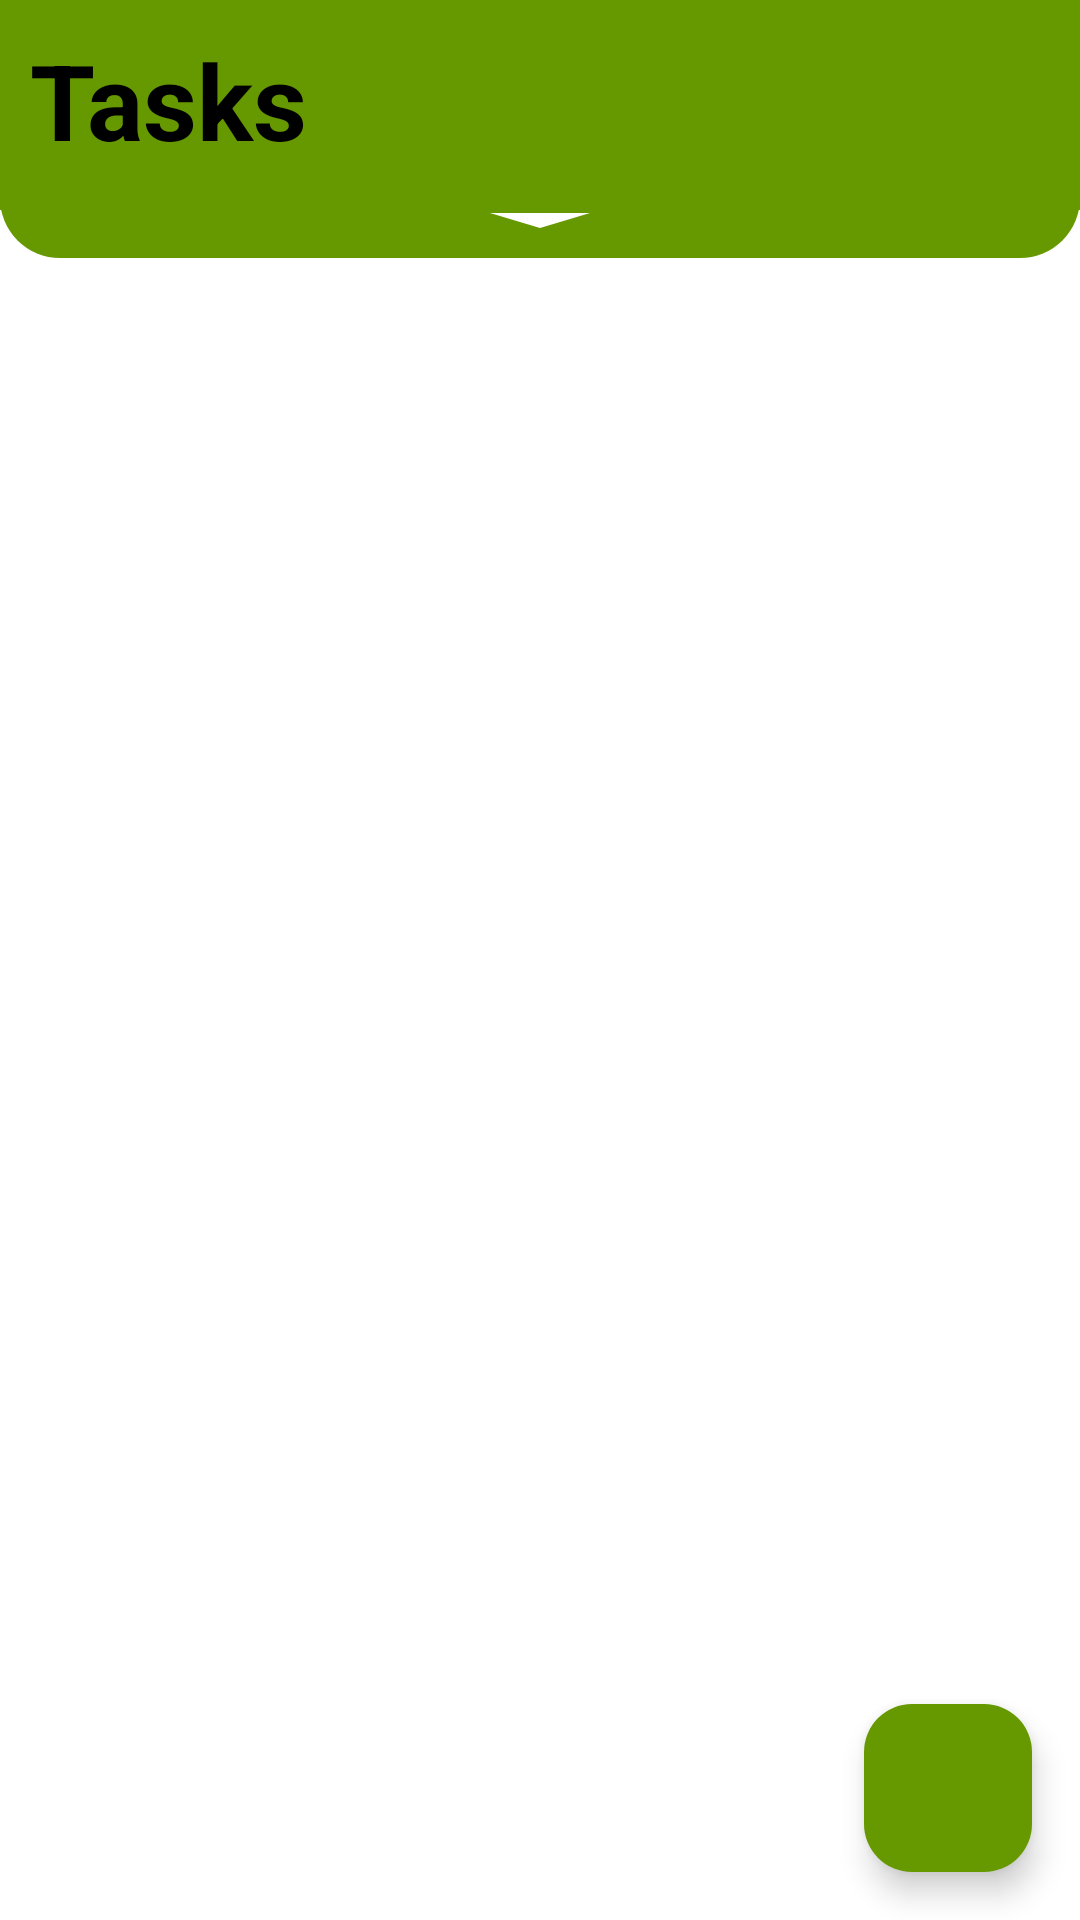

This screen was rendered from an Android layout file. Write that file and the resources it references.
<!-- AndroidManifest.xml: application theme Theme.TODO -->
<!-- res/layout/activity_main.xml -->
<?xml version="1.0" encoding="utf-8"?>
<RelativeLayout xmlns:android="http://schemas.android.com/apk/res/android"
    xmlns:app="http://schemas.android.com/apk/res-auto"
    xmlns:tools="http://schemas.android.com/tools"
    android:layout_width="match_parent"
    android:layout_height="match_parent"
    android:background="@color/white"
    tools:context=".MainActivity">



    <LinearLayout
        android:id="@+id/header"
        android:layout_width="match_parent"
        android:layout_height="wrap_content"
        android:orientation="vertical"
        android:background="@drawable/header_background"
        android:paddingBottom="1dp"
        android:layout_below="@+id/head"
        android:translationY="-150dp">


        <RelativeLayout
            android:layout_width="match_parent"
            android:layout_height="wrap_content"
            android:layout_below="@+id/Tasks"
            android:layout_marginStart="10dp"
            android:layout_marginTop="10dp"
            android:layout_marginEnd="10dp"
            android:layout_marginBottom="4dp"
            android:padding="10dp"
            android:background="@drawable/background">

            <ProgressBar
                android:id="@+id/progressBar"
                android:layout_width="127dp"
                android:layout_height="107dp"
                android:progressTintMode="multiply"
                android:indeterminate="false"
                android:progressDrawable="@drawable/circular_progress_bar"
                style="?android:attr/progressBarStyleHorizontal"/>
            <TextView
                android:id="@+id/progressText"
                android:layout_width="60dp"
                android:layout_height="wrap_content"
                android:textSize="12sp"
                android:textColor="@color/color_primary"
                android:textStyle="bold"
                android:layout_marginHorizontal="32dp"
                android:layout_marginTop="35dp"
                android:layout_marginBottom="30dp"
                android:textAlignment="center"/>


            <LinearLayout
                android:layout_width="wrap_content"
                android:layout_height="wrap_content"
                android:layout_alignRight="@+id/progressBar"
                android:layout_alignParentEnd="true"
                android:orientation="vertical">

                <TextView
                    android:id="@+id/txtTaskAvailable"
                    android:layout_width="wrap_content"
                    android:layout_height="wrap_content"
                    android:text="0 Tasks Available"
                    android:textColor="@color/black"/>


                <ProgressBar
                    android:id="@+id/progressTaskAvailable"
                    style="?android:attr/progressBarStyleHorizontal"
                    android:layout_width="match_parent"
                    android:layout_height="wrap_content"
                    android:progressBackgroundTint="@color/color_primary"/>

                <TextView
                    android:id="@+id/txtTaskCompleted"
                    android:layout_width="wrap_content"
                    android:layout_height="wrap_content"
                    android:text="0 Tasks Completed out of 0"
                    android:textColor="@color/black"/>

                <ProgressBar
                    android:id="@+id/progressTaskCompleted"
                    style="?android:attr/progressBarStyleHorizontal"
                    android:layout_width="match_parent"
                    android:layout_height="wrap_content"
                    android:progressBackgroundTint="@color/blue"/>

                <TextView
                    android:id="@+id/txtTaskPending"
                    android:layout_width="wrap_content"
                    android:layout_height="wrap_content"
                    android:text="0 Tasks Active out of 0"
                    android:textColor="@color/black"/>

                <ProgressBar
                    android:id="@+id/progressTaskPending"
                    style="?android:attr/progressBarStyleHorizontal"
                    android:layout_width="match_parent"
                    android:layout_height="wrap_content"
                    android:progressBackgroundTint="@color/red"/>
            </LinearLayout>


        </RelativeLayout>

        <ImageView
            android:id="@+id/expend"
            android:layout_width="wrap_content"
            android:layout_height="wrap_content"
            android:layout_gravity="center"
            android:src="@drawable/baseline_arrow_drop_down_24"/>
    </LinearLayout>

    <RelativeLayout
        android:id="@+id/head"
        android:layout_width="match_parent"
        android:layout_height="wrap_content"
        android:background="@color/color_primary">

        <TextView
            android:id="@+id/Tasks"
            android:layout_width="wrap_content"
            android:layout_height="wrap_content"
            android:layout_margin="10dp"
            android:text="@string/tasks"
            android:textSize="35sp"
            android:textColor="@color/black"
            android:textStyle="bold"/>
        <ImageView
            android:id="@+id/imgDP"
            android:layout_width="40dp"
            android:layout_height="40dp"
            android:background="@drawable/image_background"
            android:src="@drawable/ic_launcher_foreground"
            android:layout_alignParentRight="true"
            android:layout_margin="15dp"/>

    </RelativeLayout>
    <androidx.recyclerview.widget.RecyclerView
        android:id="@+id/recyclerView"
        android:layout_width="match_parent"
        android:layout_height="match_parent"
        android:layout_below="@+id/head"
        android:layout_above="@+id/floatingButton"
        android:layout_marginStart="0dp"
        android:layout_marginTop="30dp"
        android:layout_marginEnd="0dp"
        android:layout_marginBottom="5dp"
        android:clipToPadding="false"
        android:padding="8dp"
        android:scrollbars="vertical"
        android:visibility="gone"/>
    <RelativeLayout
        android:id="@+id/intro"
        android:layout_width="match_parent"
        android:layout_height="match_parent"
        android:layout_below="@+id/head"
        android:layout_above="@+id/floatingButton"
        android:layout_marginStart="0dp"
        android:layout_marginTop="30dp"
        android:layout_marginEnd="0dp"
        android:layout_marginBottom="5dp"
        android:clipToPadding="false"
        android:padding="8dp"
        android:visibility="gone">

        <TextView
            android:layout_width="wrap_content"
            android:layout_height="wrap_content"
            android:layout_alignParentTop="true"
            android:layout_centerHorizontal="true"
            android:text="click arrow to expand task status"/>

        <TextView
            android:layout_width="wrap_content"
            android:layout_height="wrap_content"
            android:text="No task here \n Click + to add new task"
            android:textAlignment="center"
            android:layout_centerInParent="true" />
    </RelativeLayout>


    <com.google.android.material.floatingactionbutton.FloatingActionButton
        android:id="@+id/floatingButton"
        android:layout_width="match_parent"
        android:layout_height="wrap_content"
        android:layout_alignParentBottom="true"
        android:layout_alignParentEnd="true"
        android:layout_marginBottom="16dp"
        android:layout_marginEnd="16dp"
        android:src="@drawable/baseline_add_24"
        app:backgroundTint="@color/colorPrimaryDark"
        android:contentDescription="@string/addTask" />



</RelativeLayout>
<!-- resources referenced by this layout -->
<resources>
  <color name="black">#FF000000</color>
  <color name="blue">#3F51B5</color>
  <color name="colorPrimaryDark">@android:color/holo_green_dark</color>
  <color name="color_primary">@android:color/holo_green_dark</color>
  <color name="red">#F44336</color>
  <color name="white">#FFFFFFFF</color>
  <!-- drawable background (drawable) -->
  <?xml version="1.0" encoding="utf-8"?>
  <shape xmlns:android="http://schemas.android.com/apk/res/android">
      <solid android:color="#DFFFFFFF" />
      <corners android:radius="20dp"/>
  </shape>
  <!-- drawable baseline_arrow_drop_down_24 (drawable) -->
  <vector android:height="24dp" android:tint="#FFFFFF"
      android:viewportHeight="24" android:viewportWidth="24"
      android:width="80dp" xmlns:android="http://schemas.android.com/apk/res/android">
      <path android:fillColor="@android:color/white" android:pathData="M7,10l5,5 5,-5z"/>
  </vector>
  <!-- drawable circular_progress_bar (drawable) -->
  <?xml version="1.0" encoding="utf-8"?>
  <layer-list xmlns:android="http://schemas.android.com/apk/res/android">
      <item android:id="@android:id/background">
          <shape android:shape="ring"
              android:innerRadiusRatio="3.5"
              android:thicknessRatio="8"
              android:useLevel="false">
              <solid android:color="#CEF44336"/>
          </shape>
      </item>
      <item android:id="@android:id/progress">
          <rotate
              android:fromDegrees="-90"
              android:pivotX="50%"
              android:pivotY="50%"
              android:toDegrees="270">
              <shape android:shape="ring"
                  android:innerRadiusRatio="3.5"
                  android:thicknessRatio="8">
                  <solid android:color="#3F51B5"/>
              </shape>
          </rotate>
      </item>
  </layer-list>
  <!-- drawable header_background (drawable) -->
  <?xml version="1.0" encoding="utf-8"?>
  <shape xmlns:android="http://schemas.android.com/apk/res/android">
      <solid android:color="@color/color_primary" />
      <corners android:bottomLeftRadius="20dp"
          android:bottomRightRadius="20dp"/>
  </shape>
  <string name="addTask">ADD TASK</string>
  <string name="tasks">Tasks</string>
  <style name="Theme.TODO" parent="Base.Theme.TODO" />
  <style name="Base.Theme.TODO" parent="Theme.Material3.DayNight.NoActionBar">
          
          <item name="colorPrimary">@color/white</item>
          <item name="colorPrimaryDark">@color/white</item>
          <item name="colorAccent">@color/black</item>
      </style>
</resources>
